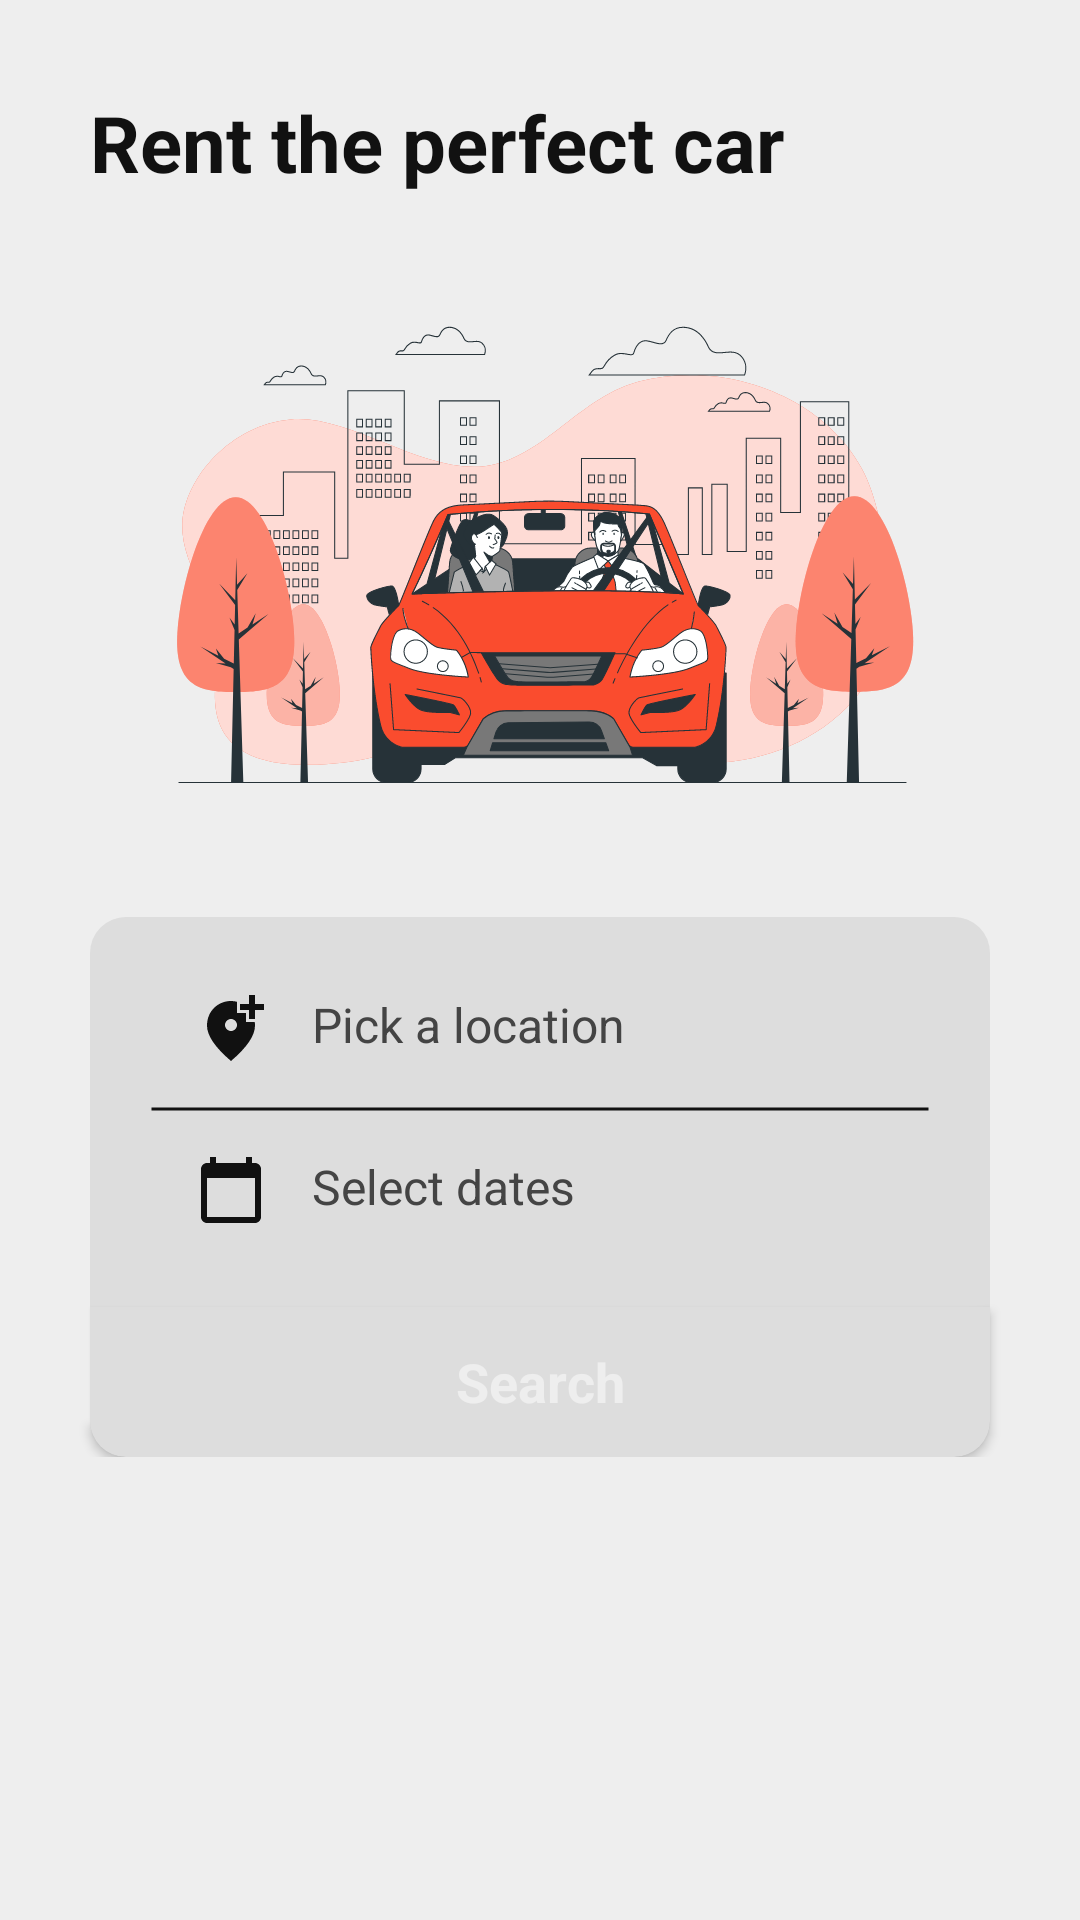

Reconstruct the res/layout file that produces this screen, plus the resources it refers to.
<!-- AndroidManifest.xml: application theme Theme.Autoshare -->
<!-- res/layout/search_fragment.xml -->
<?xml version="1.0" encoding="utf-8"?>
<RelativeLayout xmlns:android="http://schemas.android.com/apk/res/android"
    xmlns:app="http://schemas.android.com/apk/res-auto"
    xmlns:tools="http://schemas.android.com/tools"
    android:layout_width="match_parent"
    android:layout_height="match_parent"
    android:background="@color/app_white"
    tools:context=".ui.home.search.SearchFragment">

    <TextView
        android:id="@+id/tv_heading"
        style="@style/HeadingsStyle"
        android:layout_width="match_parent"
        android:layout_height="wrap_content"
        android:layout_alignParentTop="true"
        android:layout_marginHorizontal="30dp"
        android:text="@string/rent_the_perfect_car" />


    <ImageView
        android:id="@+id/iv_car"
        android:layout_width="wrap_content"
        android:layout_height="300dp"
        android:layout_below="@id/tv_heading"
        android:layout_marginTop="-30dp"
        android:contentDescription="@string/illustration_of_people_driving"
        android:padding="50dp"
        android:src="@drawable/ic_car_driving" />

    <RelativeLayout
        android:layout_width="wrap_content"
        android:layout_height="wrap_content"
        android:layout_below="@id/iv_car"
        android:layout_centerInParent="true"
        android:layout_marginTop="-30dp">

        <ImageView
            android:id="@+id/iv_box"
            android:layout_width="match_parent"
            android:layout_height="180dp"
            android:layout_alignParentTop="true"
            android:layout_centerInParent="true"
            android:layout_marginHorizontal="30dp"
            android:src="@drawable/rounded_corners_box_white"
            app:tint="@color/darker_app_white" />

        <TextView
            android:id="@+id/tv_location"
            android:layout_width="match_parent"
            android:layout_height="wrap_content"
            android:layout_alignParentStart="true"
            android:layout_alignParentTop="true"
            android:layout_marginHorizontal="65dp"
            android:layout_marginTop="15dp"
            android:drawablePadding="15dp"
            android:paddingVertical="10dp"
            android:singleLine="true"
            android:text="@string/pick_a_location"
            android:textColor="@color/light_grey"
            android:textSize="16sp"
            app:drawableStartCompat="@drawable/ic_baseline_add_location_alt_24"
            app:drawableTint="@color/dark_grey" />

        <ImageView
            android:id="@+id/iv_line"
            android:layout_width="match_parent"
            android:layout_height="wrap_content"
            android:layout_marginHorizontal="50dp"
            android:layout_below="@id/tv_location"
            android:layout_centerInParent="true"
            android:layout_marginVertical="4dp"
            android:backgroundTint="@color/light_grey"
            android:src="@drawable/line_horizontal" />

        <TextView
            android:id="@+id/tv_calendar"
            android:layout_width="match_parent"
            android:layout_height="wrap_content"
            android:layout_below="@id/iv_line"
            android:layout_alignParentStart="true"
            android:layout_marginHorizontal="65dp"
            android:drawablePadding="15dp"
            android:paddingVertical="10dp"
            android:singleLine="true"
            android:text="@string/period"
            android:textColor="@color/light_grey"
            android:textSize="16sp"
            app:drawableStartCompat="@drawable/ic_baseline_calendar_today_24"
            app:drawableTint="@color/dark_grey" />

        <Button
            android:id="@+id/btn_search"
            style="@style/ActionButtonsStyle"
            android:layout_width="match_parent"
            android:layout_height="50dp"
            android:layout_alignBottom="@id/iv_box"
            android:layout_marginHorizontal="30dp"
            android:background="@drawable/bottom_corners_rounded_white"
            android:text="@string/search"
            android:textSize="18sp" />
    </RelativeLayout>


</RelativeLayout>
<!-- resources referenced by this layout -->
<resources>
  <color name="app_white">#eeeeee</color>
  <color name="dark_grey">#111111</color>
  <color name="darker_app_white">#dddddd</color>
  <color name="light_grey">#444444</color>
  <!-- drawable bottom_corners_rounded_white (drawable) -->
  <?xml version="1.0" encoding="utf-8"?>
  <shape xmlns:android="http://schemas.android.com/apk/res/android">
      <solid android:color="@color/darker_app_white" />
      <corners
          android:bottomLeftRadius="12dp"
          android:bottomRightRadius="12dp"
          android:radius="1dp"
          android:topLeftRadius="0dp"
          android:topRightRadius="0dp" />
      <padding
          android:bottom="0dp"
          android:left="0dp"
          android:right="0dp"
          android:top="0dp" />
  </shape>
  <!-- drawable ic_baseline_add_location_alt_24 (drawable) -->
  <vector android:height="24dp" android:tint="#EEEEEE"
      android:viewportHeight="24" android:viewportWidth="24"
      android:width="24dp" xmlns:android="http://schemas.android.com/apk/res/android">
      <path android:fillColor="@android:color/white" android:pathData="M20,1v3h3v2h-3v3h-2L18,6h-3L15,4h3L18,1h2zM12,13c1.1,0 2,-0.9 2,-2s-0.9,-2 -2,-2 -2,0.9 -2,2 0.9,2 2,2zM14,3.25L14,7h3v3h2.92c0.05,0.39 0.08,0.79 0.08,1.2 0,3.32 -2.67,7.25 -8,11.8 -5.33,-4.55 -8,-8.48 -8,-11.8C4,6.22 7.8,3 12,3c0.68,0 1.35,0.08 2,0.25z"/>
  </vector>
  <!-- drawable ic_baseline_calendar_today_24 (drawable) -->
  <vector android:height="24dp" android:tint="#EEEEEE"
      android:viewportHeight="24" android:viewportWidth="24"
      android:width="24dp" xmlns:android="http://schemas.android.com/apk/res/android">
      <path android:fillColor="@android:color/white" android:pathData="M20,3h-1L19,1h-2v2L7,3L7,1L5,1v2L4,3c-1.1,0 -2,0.9 -2,2v16c0,1.1 0.9,2 2,2h16c1.1,0 2,-0.9 2,-2L22,5c0,-1.1 -0.9,-2 -2,-2zM20,21L4,21L4,8h16v13z"/>
  </vector>
  <!-- drawable line_horizontal (drawable) -->
  <?xml version="1.0" encoding="utf-8"?>
  <shape xmlns:android="http://schemas.android.com/apk/res/android"
      android:shape="line">
      <stroke
          android:width="1dp"
          android:color="@color/dark_grey" />
      <size android:height="2dp" />
  </shape>
  <!-- drawable rounded_corners_box_white (drawable) -->
  <?xml version="1.0" encoding="utf-8"?>
  <shape xmlns:android="http://schemas.android.com/apk/res/android">
      <solid android:color="@color/app_white"/>
      <corners android:radius="12dp"/>
      <padding android:left="0dp" android:top="0dp" android:right="0dp" android:bottom="0dp" />
  </shape>
  <string name="illustration_of_people_driving">Illustration of people driving</string>
  <string name="period">Select dates</string>
  <string name="pick_a_location">Pick a location</string>
  <string name="rent_the_perfect_car">Rent the perfect car</string>
  <string name="search">Search</string>
  <style name="ActionButtonsStyle" parent="Theme.Autoshare">
          <item name="android:textColor">@color/app_white</item>
          <item name="drawableTint">@color/dark_red</item>
          <item name="android:textSize">18sp</item>
          <item name="android:textStyle">bold</item>
          <item name="android:layout_width">match_parent</item>
          <item name="android:layout_height">wrap_content</item>
      </style>
  <style name="HeadingsStyle" parent="Theme.Autoshare">
          <item name="android:layout_width">wrap_content</item>
          <item name="android:layout_height">wrap_content</item>
          <item name="android:layout_marginTop">30dp</item>
          <item name="android:textSize">26sp</item>
          <item name="android:textColor">@color/dark_grey</item>
          <item name="android:textStyle">bold</item>
      </style>
  <color name="dark_red">#870000</color>
</resources>
